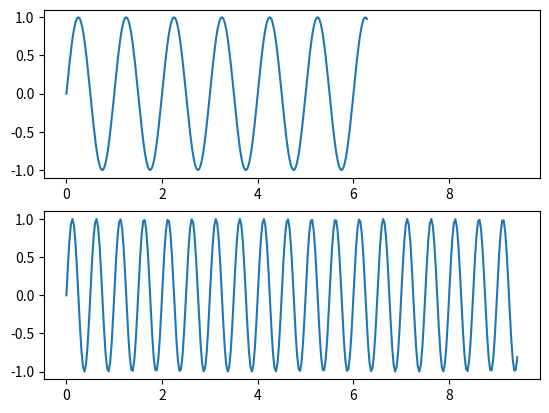

Source code (Python):
# ch6_15.py
import matplotlib.pyplot as plt
import numpy as np

# 建立子圖 1
x1 = np.linspace(0, 2*np.pi, 300)
ax1 = plt.subplot(211)              
ax1.plot(x1, np.sin(2*np.pi*x1))
# 建立子圖 2
x2 = np.linspace(0, 3*np.pi, 300)
ax2 = plt.subplot(212, sharex=ax1)  # 共享 x 軸
ax2.plot(x2, np.sin(4*np.pi*x2))
plt.show()
